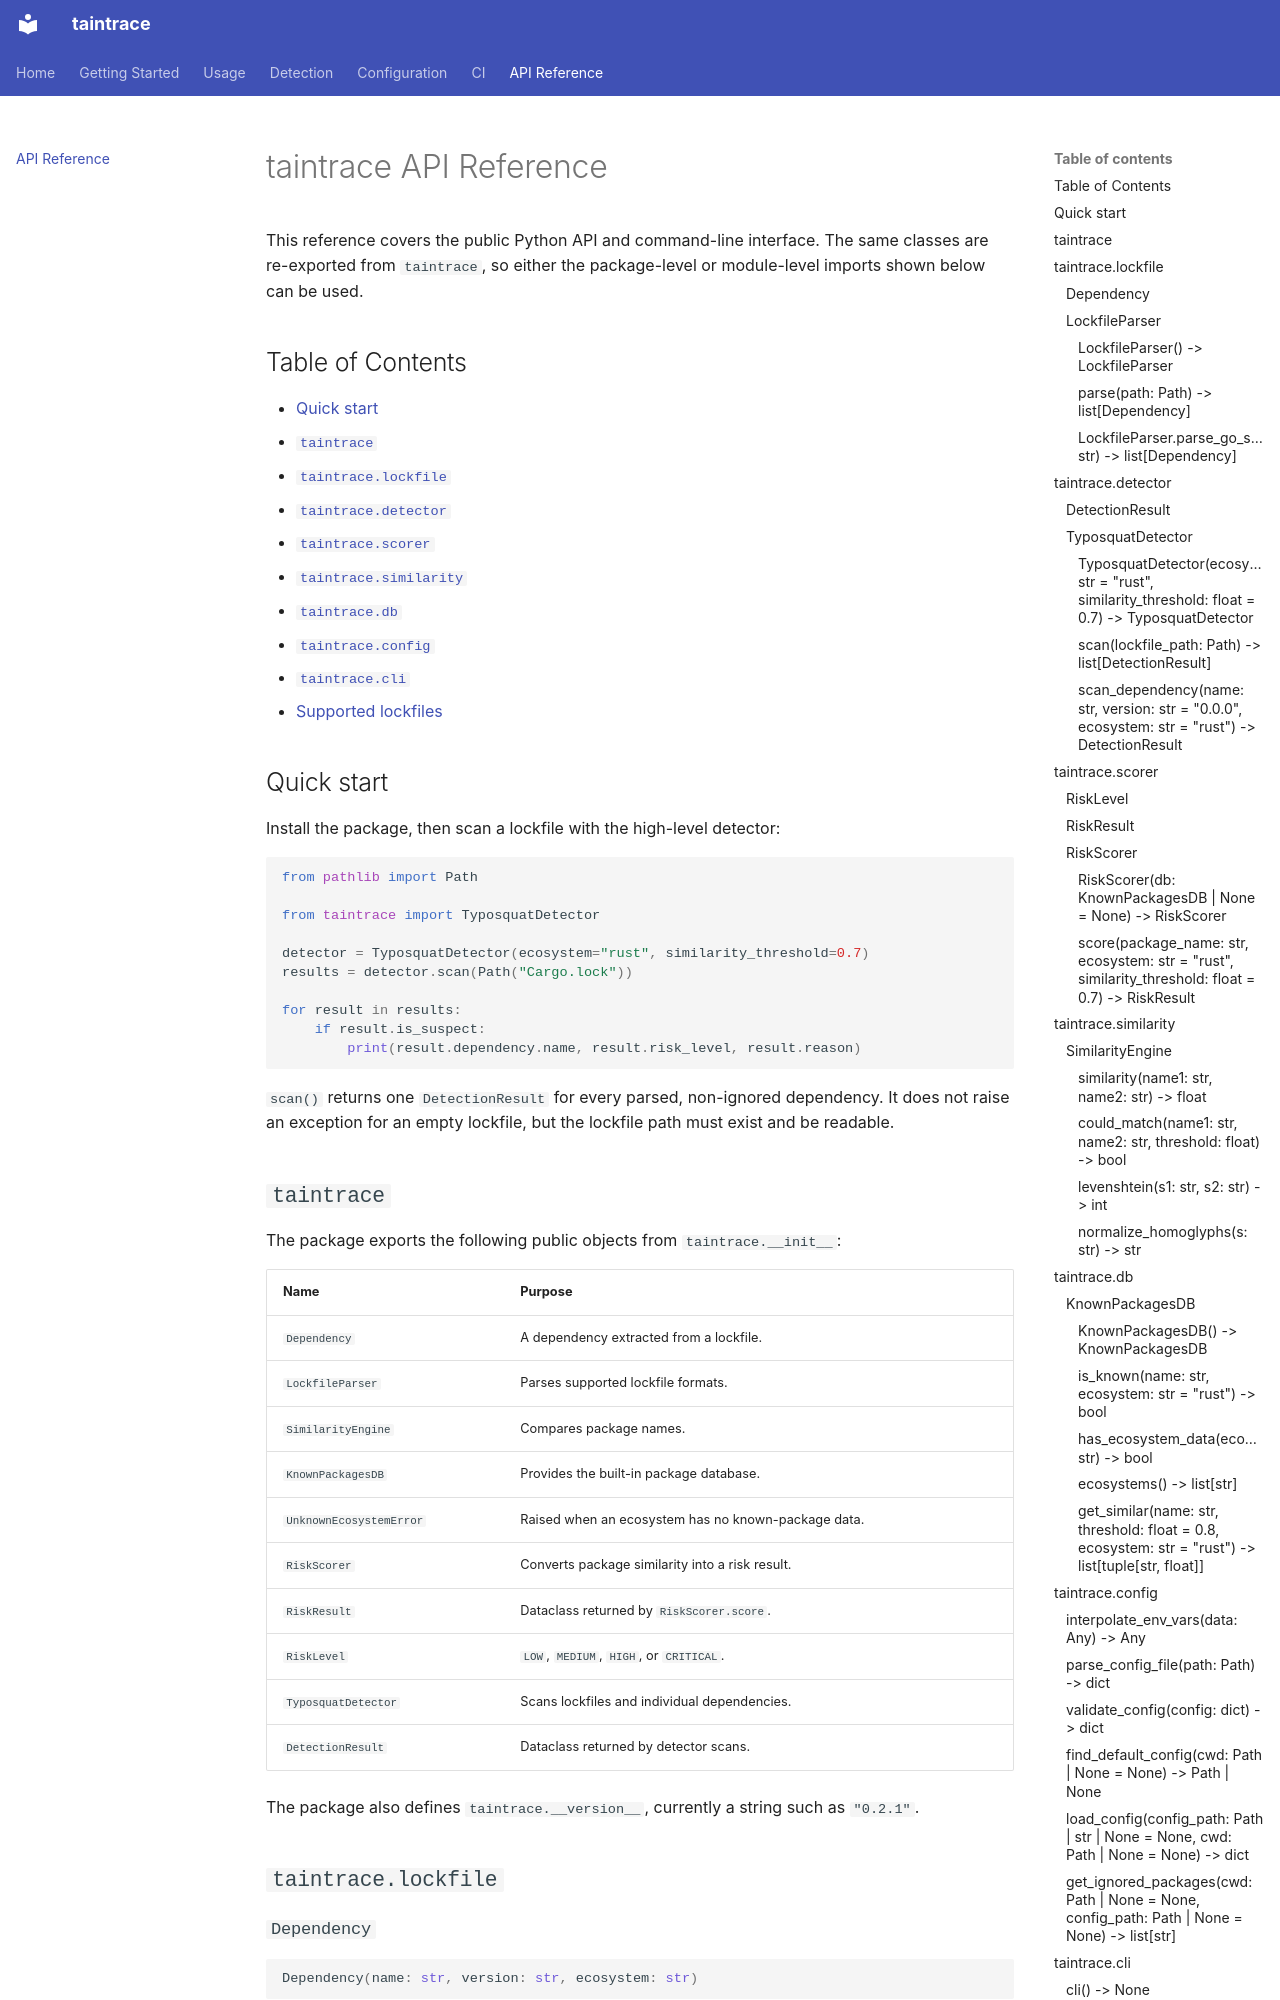

repository: yunaremaia/taintrace · page: api/index.html · generator: mkdocs

# taintrace API Reference

This reference covers the public Python API and command-line interface. The
same classes are re-exported from `taintrace`, so either the package-level or
module-level imports shown below can be used.

## Table of Contents

- [Quick start](#quick-start)
- [`taintrace`](#taintrace)
- [`taintrace.lockfile`](#taintracelockfile)
- [`taintrace.detector`](#taintracedetector)
- [`taintrace.scorer`](#taintracescorer)
- [`taintrace.similarity`](#taintracesimilarity)
- [`taintrace.db`](#taintracedb)
- [`taintrace.config`](#taintraceconfig)
- [`taintrace.cli`](#taintracecli)
- [Supported lockfiles](#supported-lockfiles)

## Quick start

Install the package, then scan a lockfile with the high-level detector:

```python
from pathlib import Path

from taintrace import TyposquatDetector

detector = TyposquatDetector(ecosystem="rust", similarity_threshold=0.7)
results = detector.scan(Path("Cargo.lock"))

for result in results:
    if result.is_suspect:
        print(result.dependency.name, result.risk_level, result.reason)
```

`scan()` returns one `DetectionResult` for every parsed, non-ignored
dependency. It does not raise an exception for an empty lockfile, but the
lockfile path must exist and be readable.

## `taintrace`

The package exports the following public objects from `taintrace.__init__`:

| Name | Purpose |
| --- | --- |
| `Dependency` | A dependency extracted from a lockfile. |
| `LockfileParser` | Parses supported lockfile formats. |
| `SimilarityEngine` | Compares package names. |
| `KnownPackagesDB` | Provides the built-in package database. |
| `UnknownEcosystemError` | Raised when an ecosystem has no known-package data. |
| `RiskScorer` | Converts package similarity into a risk result. |
| `RiskResult` | Dataclass returned by `RiskScorer.score`. |
| `RiskLevel` | `LOW`, `MEDIUM`, `HIGH`, or `CRITICAL`. |
| `TyposquatDetector` | Scans lockfiles and individual dependencies. |
| `DetectionResult` | Dataclass returned by detector scans. |

The package also defines `taintrace.__version__`, currently a string such as
`"0.2.1"`.

## `taintrace.lockfile`

### `Dependency`

```python
Dependency(name: str, version: str, ecosystem: str)
```

A parsed dependency. `ecosystem` identifies the registry used for comparison,
for example `"rust"`, `"node"`, or `"python"`.

```python
from taintrace import Dependency

dependency = Dependency("serde", "1.0.210", "rust")
print(dependency.name, dependency.version)
```

### `LockfileParser`

#### `LockfileParser() -> LockfileParser`

Creates a stateless parser. No network access is performed.
